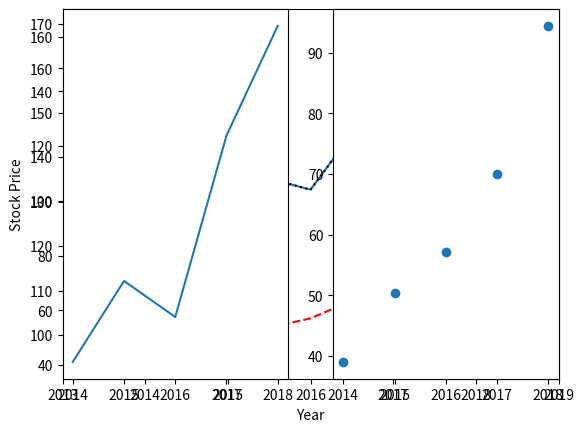
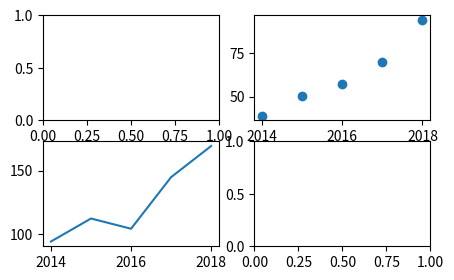
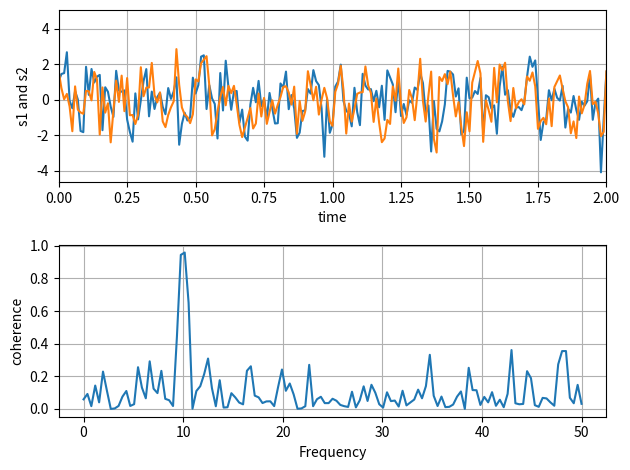

Python code for these plots, in order:
#!/usr/bin/env python3
# -*- coding: utf-8 -*-
"""
Basics of plotting

"""

import numpy as np
import matplotlib.pyplot as plt

apl_price=[93.95,112.15,104.05,144.85,169.49]
ms_price=[39.01,50.29,57.05,69.98,94.39]
year=[2014,2015,2016,2017,2018]

plt.plot(year,apl_price)
plt.xlabel('Year')
plt.ylabel('Stock Price')
#plt.show()

plt.plot(year,apl_price,':k',year,ms_price,'--r')
plt.xlabel('Year')
plt.ylabel('Stock Price')
plt.axis([2013,2019,35,170])


fig_1=plt.figure(1,figsize=(9.6,2.8))
chart_1=fig_1.add_subplot(121)
chart_2=fig_1.add_subplot(122)
chart_1.plot(year,apl_price)
chart_2.scatter(year,ms_price)


fig_2, axes=plt.subplots(2,2,figsize=(5,3))
axes[0,1].scatter(year,ms_price)
axes[1,0].plot(year,apl_price)


#%% Fixing random state for reproducibility
np.random.seed(19680801)

dt = 0.01
t = np.arange(0, 30, dt)
nse1 = np.random.randn(len(t))                 # white noise 1
nse2 = np.random.randn(len(t))                 # white noise 2

# Two signals with a coherent part at 10Hz and a random part
s1 = np.sin(2 * np.pi * 10 * t) + nse1
s2 = np.sin(2 * np.pi * 10 * t) + nse2

fig, axs = plt.subplots(2, 1)
axs[0].plot(t, s1, t, s2)
axs[0].set_xlim(0, 2)
axs[0].set_xlabel('time')
axs[0].set_ylabel('s1 and s2')
axs[0].grid(True)

cxy, f = axs[1].cohere(s1, s2, 256, 1. / dt)
axs[1].set_ylabel('coherence')

fig.tight_layout()
plt.show()